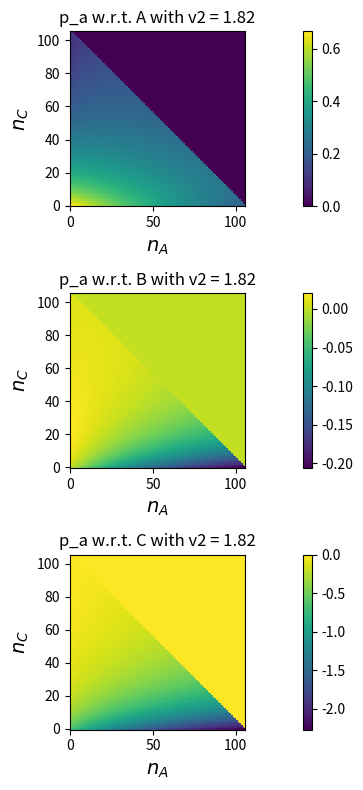
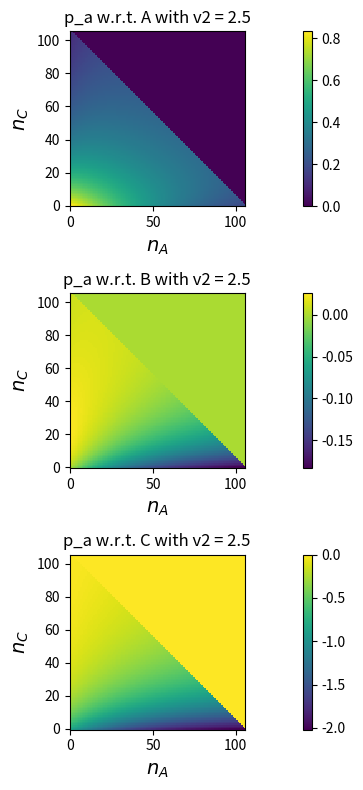
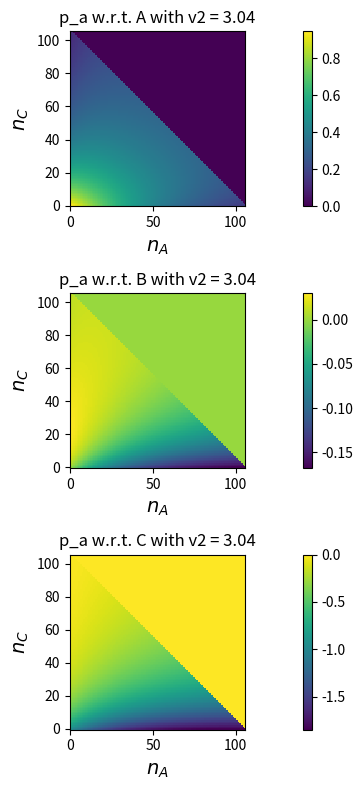

Python code for these plots, in order:
#%%
import numpy as np
import matplotlib.pyplot as plt

# %%

K_1 = 0.1
K_2 = 1.
v_1 = 1.
#v_2_range = np.linspace(1.5,3.52,51)
v_2_range = [1.82,2.5,3.04]
N_range = [105] #np.arange(15,206,10)

#%%
#----------------- Transition rates ----------------#
#---------------------------------------------------#

def rate_AA(xA,xB,xC,v2):
    AA = 0.
    return AA

def rate_AB(xA,xB,xC,v2):
    AB = K_1*v2/(K_2*K_1 + K_1*xB + K_2*xC)
    return AB

def rate_AC(xA,xB,xC,v2):
    AC = 0. # k*(N - n_A - n_B)/N
    return AC

def rate_BA(xA,xB,xC,v2):
    BA = K_2*v_1/(K_1*K_2 + K_1*xB + K_2*xA)
    return BA

def rate_BB(xA,xB,xC,v2):
    BB = 0.
    return BB

def rate_BC(xA,xB,xC,v2):
    BC = K_2*v_1/(K_2*K_1 + K_1*xB + K_2*xC)
    return BC

def rate_CA(xA,xB,xC,v2):
    CA = 0.  # k*n_A/N
    return CA

def rate_CB(xA,xB,xC,v2):
    CB = K_1*v2/(K_1*K_2 + K_1*xB + K_2*xA)
    return CB

def rate_CC(xA,xB,xC,v2):
    CC = 0.
    return CC


# %%
#---------------- Compute utilities ----------------#
#---------------------------------------------------#

def pi_AB_BC(x,y,z,v2):
    den = (K_1*K_2+K_1*y+K_2*z)**3
    der_A = 0.
    der_B = -(2*(K_1**2)*K_2*v_1*v2)/den
    der_C = -(2*K_1*(K_2**2)*v_1*v2)/den

    return der_A, der_B, der_C


def pi_BC_BA(x,y,z,v2):
    den_yx = (K_1*K_2+K_1*y+K_2*x)
    den_yz = (K_1*K_2+K_1*y+K_2*z)
    der_A = -(((K_2*v_1)**2)*K_2)/((den_yx**2)*den_yz)
    der_B = -(((K_2*v_1)**2)*(2*(K_1**2)*K_2 + 2*y*(K_1**2)+K_1*K_2*(x+z)))/((den_yx*den_yz)**2)
    der_C = -(((K_2*v_1)**2)*K_2)/(den_yx*(den_yz**2))

    return der_A, der_B, der_C


def pi_CB_BA(x,y,z,v2):
    den = (K_1*K_2+K_1*y+K_2*x)**3
    der_A = -(2*K_1*(K_2**2)*v_1*v2)/den
    der_B = -(2*(K_1**2)*K_2*v_1*v2)/den
    der_C = 0.

    return der_A, der_B, der_C


# %%
#--------------- Compute derivatives ---------------#
#---------------------------------------------------#

def compute_all(x,y,z,v2):
    pi_AB = rate_AB(x,y,z,v2)
    pi_AC = rate_AC(x,y,z,v2)
    pi_BA = rate_BA(x,y,z,v2)
    pi_BC = rate_BC(x,y,z,v2)
    pi_CA = rate_CA(x,y,z,v2)
    pi_CB = rate_CB(x,y,z,v2)

    AB_BC_der_a, AB_BC_der_b, AB_BC_der_c = pi_AB_BC(x,y,z,v2)
    BC_BA_der_a, BC_BA_der_b, BC_BA_der_c = pi_BC_BA(x,y,z,v2)
    CB_BA_der_a, CB_BA_der_b, CB_BA_der_c = pi_CB_BA(x,y,z,v2)

    Z = pi_AC*pi_AB + pi_AB*pi_BC + pi_AC*pi_CB + \
        pi_BC*pi_CA + pi_BA*pi_AC + pi_CA*pi_CB + \
        pi_CA*pi_AB + pi_BC*pi_BA + pi_CB*pi_BA

    Z_squared = Z**2

    Z_der_a = AB_BC_der_a + BC_BA_der_a + CB_BA_der_a
    Z_der_b = AB_BC_der_b + BC_BA_der_b + CB_BA_der_b
    Z_der_c = AB_BC_der_c + BC_BA_der_c + CB_BA_der_c

    p_A_der_a = (Z*AB_BC_der_a -  pi_AB*pi_BC*Z_der_a)/Z_squared
    p_A_der_b = (Z*AB_BC_der_b -  pi_AB*pi_BC*Z_der_b)/Z_squared
    p_A_der_c = (Z*AB_BC_der_c -  pi_AB*pi_BC*Z_der_c)/Z_squared
  
    p_B_der_a = (Z*BC_BA_der_a -  pi_BC*pi_BA*Z_der_a)/Z_squared
    p_B_der_b = (Z*BC_BA_der_b -  pi_BC*pi_BA*Z_der_b)/Z_squared
    p_B_der_c = (Z*BC_BA_der_c -  pi_BC*pi_BA*Z_der_c)/Z_squared
    
    p_C_der_a = (Z*CB_BA_der_a -  pi_CB*pi_BA*Z_der_a)/Z_squared
    p_C_der_b = (Z*CB_BA_der_b -  pi_CB*pi_BA*Z_der_b)/Z_squared
    p_C_der_c = (Z*CB_BA_der_c -  pi_CB*pi_BA*Z_der_c)/Z_squared

    return p_A_der_a,p_A_der_b,p_A_der_c,p_B_der_a,p_B_der_b,p_B_der_c,p_C_der_a,p_C_der_b,p_C_der_c

# %%
#--------------------- Def plot --------------------#
#---------------------------------------------------#

def do_plot(p_x,p_y,p_z,v2,name):
    fig, ax = plt.subplots(3, figsize=(12,8))

    #scale = ax[0].imshow(np.abs(p_x.T),origin='lower',interpolation='nearest')
    scale = ax[0].imshow(p_x.T,origin='lower',interpolation='nearest')
    ax[0].set_xlabel("$n_A$",size=14)
    ax[0].set_ylabel("$n_C$",size=14)
    ax[0].set_title("{} w.r.t. A with v2 = {}".format(name,v2))
    fig.colorbar(scale, ax = ax[0])

    #scale = ax[1].imshow(np.abs(p_y.T),origin='lower',interpolation='nearest')
    scale = ax[1].imshow(p_y.T,origin='lower',interpolation='nearest')
    ax[1].set_xlabel("$n_A$",size=14)
    ax[1].set_ylabel("$n_C$",size=14)
    ax[1].set_title("{} w.r.t. B with v2 = {}".format(name,v2))
    fig.colorbar(scale, ax = ax[1])

    #scale = ax[2].imshow(np.abs(p_z.T),origin='lower',interpolation='nearest')
    scale = ax[2].imshow(p_z.T,origin='lower',interpolation='nearest')
    ax[2].set_xlabel("$n_A$",size=14)
    ax[2].set_ylabel("$n_C$",size=14)
    ax[2].set_title("{} w.r.t. C with v2 = {}".format(name,v2))
    fig.colorbar(scale, ax = ax[2])
    fig.tight_layout()
    #fig.show()

# %%
#---------------------- Cycle ----------------------#
#---------------------------------------------------#

plot = True
search_cond = False

for N in N_range:
    p_A_x = np.zeros((N+1, N+1))
    p_B_x = np.zeros((N+1, N+1))
    p_C_x = np.zeros((N+1, N+1))
    p_A_y = np.zeros((N+1, N+1))
    p_B_y = np.zeros((N+1, N+1))
    p_C_y = np.zeros((N+1, N+1))
    p_A_z = np.zeros((N+1, N+1))
    p_B_z = np.zeros((N+1, N+1))
    p_C_z = np.zeros((N+1, N+1))
    for v_2 in v_2_range:
        for i in np.arange(N+1):
            for j in np.arange(N+1-i):
                assert(i+j <= N)
                p_A_x[i,j],p_A_y[i,j],p_A_z[i,j],p_B_x[i,j],p_B_y[i,j],p_B_z[i,j],p_C_x[i,j],p_C_y[i,j],p_C_z[i,j] = compute_all(i/N,1-i/N-j/N,j/N,v_2)
        p_list = [p_A_x[i,j], p_A_y[i,j],p_A_z[i,j],p_B_x[i,j],p_B_y[i,j],p_B_z[i,j],p_C_x[i,j],p_C_y[i,j],p_C_z[i,j] ]
        
        if search_cond:
            for el in p_list:
                if (np.abs(el) > 1).any():
                    print("Found module greater than 1 with v_2 = {} and N = {}".format(v_2,N))
        if plot:
            do_plot(p_A_x, p_A_y, p_A_z, v_2, "p_a")
            #do_plot(p_B_x, p_B_y, p_B_z, v_2, "p_b")
            #do_plot(p_C_x, p_C_y, p_C_z, v_2, "p_c")

        #print(np.mean(p_A_x),np.mean(p_A_y),np.mean(p_A_z))
        #print(np.mean(p_B_x),np.mean(p_B_y),np.mean(p_B_z))

# %%
